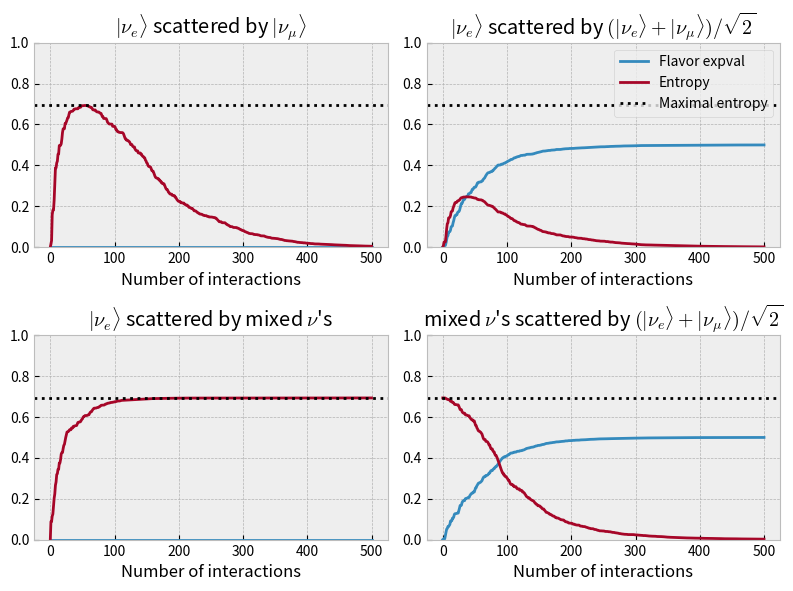

Generate this figure with matplotlib:
"""Scatter a particular neutrino off of many other "background" neutrinos.

Created 17 October 2023.
"""
import numpy as np
from numpy import pi, cos
from scipy.linalg import logm


def random_scatter(rho0, rho_background, n, *args, **kwargs):
    """Scatter a neutrino of interest off of background neutrinos `n` times."""
    theta = pi * np.random.rand(n)

    rho = np.array(rho0)
    yield rho

    for theta_ in theta:
        rho = scatter_background(rho, rho_background, *args, theta=theta_, **kwargs)
        yield rho


def scatter_background(rho, rho_background, *args, **kwargs):
    """Scatter a neutrino of interest with (2x2) density matrix `rho` off of a
    background neutrino with *independent* (2x2) density matrix
    `rho_background`, and return the new density matrix for the neutrino of
    interest."""
    rho_full = np.moveaxis(np.tensordot(rho, rho_background, axes=0), 1, 2)
    rho_full = scatter(rho_full, *args, **kwargs)
    rho = trace_out(rho_full)

    return rho


def scatter(rho, theta=pi/2, omega0_t=0.1):
    """Evolve the flavor density matrix of two neutrinos that scatter."""
    phase = np.exp(-2j * omega0_t * (1 - cos(theta)))

    # Time evolution matrix.
    N = 2
    N_states = 2
    U = np.zeros(2 * N * [N_states], dtype=complex)
    U[0, 0, 0, 0] = U[1, 1, 1, 1] = phase
    U[0, 1, 0, 1] = U[1, 0, 1, 0] = (phase + 1) / 2
    U[0, 1, 1, 0] = U[1, 0, 0, 1] = (phase - 1) / 2

    rho = matmul(matmul(U, rho), dagger(U))  # TODO
    return rho


def matmul(A, B):
    """Multiply two (2, 2, 2, 2) arrays as if they were (4, 4) matrices."""
    return np.einsum('ijkl,klmn', A, B)


def dagger(A):
    """Find the Hermitian conjugate of a (2, 2, 2, 2) array as if it was a
    (4, 4) matrix."""
    return np.moveaxis(A, (0, 1), (2, 3)).conjugate()


def trace_out(rho):
    """Take the trace with respect to the second neutrino."""
    return np.trace(rho, axis1=1, axis2=3)


def flavor_expval(rho):
    return rho[1, 1].real


def entropy(rho):
    return - np.trace(rho @ logm(rho)).real


# rho = list(random_scatter([[1/2, 1/2], [1/2, 1/2]], [[1/2, -1/2], [-1/2, 1/2]], 500))
# rho = list(random_scatter([[1/2, 0], [0, 1/2]], [[1/2, 1/2], [1/2, 1/2]], 500))
# rho = list(random_scatter([[1, 0], [0, 0]], [[1/2, 0], [0, 1/2]], 500))
rho = list(random_scatter([[1, 0], [0, 0]], [[1/2, 1/2], [1/2, 1/2]], 500))
# rho = list(random_scatter([[1, 0], [0, 0]], [[0, 0], [0, 1]], 500))

import matplotlib.pyplot as plt

plt.style.use('bmh')

def graph(ax, title, *args, **kwargs):
    rho = list(random_scatter(*args, **kwargs))
    
    flavor = [rho_[0, 1].real for rho_ in rho]
    entropy_ = [entropy(rho_) for rho_ in rho]
    
    ax.plot(flavor, label="Flavor expval")
    ax.plot(entropy_, label="Entropy")
    ax.axhline(np.log(2), c='black', ls=':', label="Maximal entropy")

    ax.set_ylim(0, 1)
    
    ax.set_title(title)
    ax.set_xlabel("Number of interactions")

fig, ax = plt.subplots(2, 2, figsize=(8, 6), dpi=200)

titles = [
    r"$| \nu_e \rangle$ scattered by $| \nu_\mu \rangle$",
    r"$| \nu_e \rangle$ scattered by $(| \nu_e \rangle + | \nu_\mu \rangle) / \sqrt{2}$",
    r"$| \nu_e \rangle$ scattered by mixed $\nu$'s",
    r"mixed $\nu$'s scattered by $(| \nu_e \rangle + | \nu_\mu \rangle) / \sqrt{2}$"
]

graph(ax[0, 0], titles[0], [[1, 0], [0, 0]], [[0, 0], [0, 1]], 500)
graph(ax[0, 1], titles[1], [[1, 0], [0, 0]], [[1/2, 1/2], [1/2, 1/2]], 500)
graph(ax[1, 0], titles[2], [[1, 0], [0, 0]], [[1/2, 0], [0, 1/2]], 500)
graph(ax[1, 1], titles[3], [[1/2, 0], [0, 1/2]], [[1/2, 1/2], [1/2, 1/2]], 500)

ax[0, 1].legend(loc='upper right')

fig.tight_layout()

# Looks like neutrinos in pure backgrounds become pure, while neutrinos in mixed backgrounds become mixed. However, the entropy of pure neutrinos in pure backgrounds increases at first, up to a maximum, and then decreases to zero again.
# Bloch sphere?

